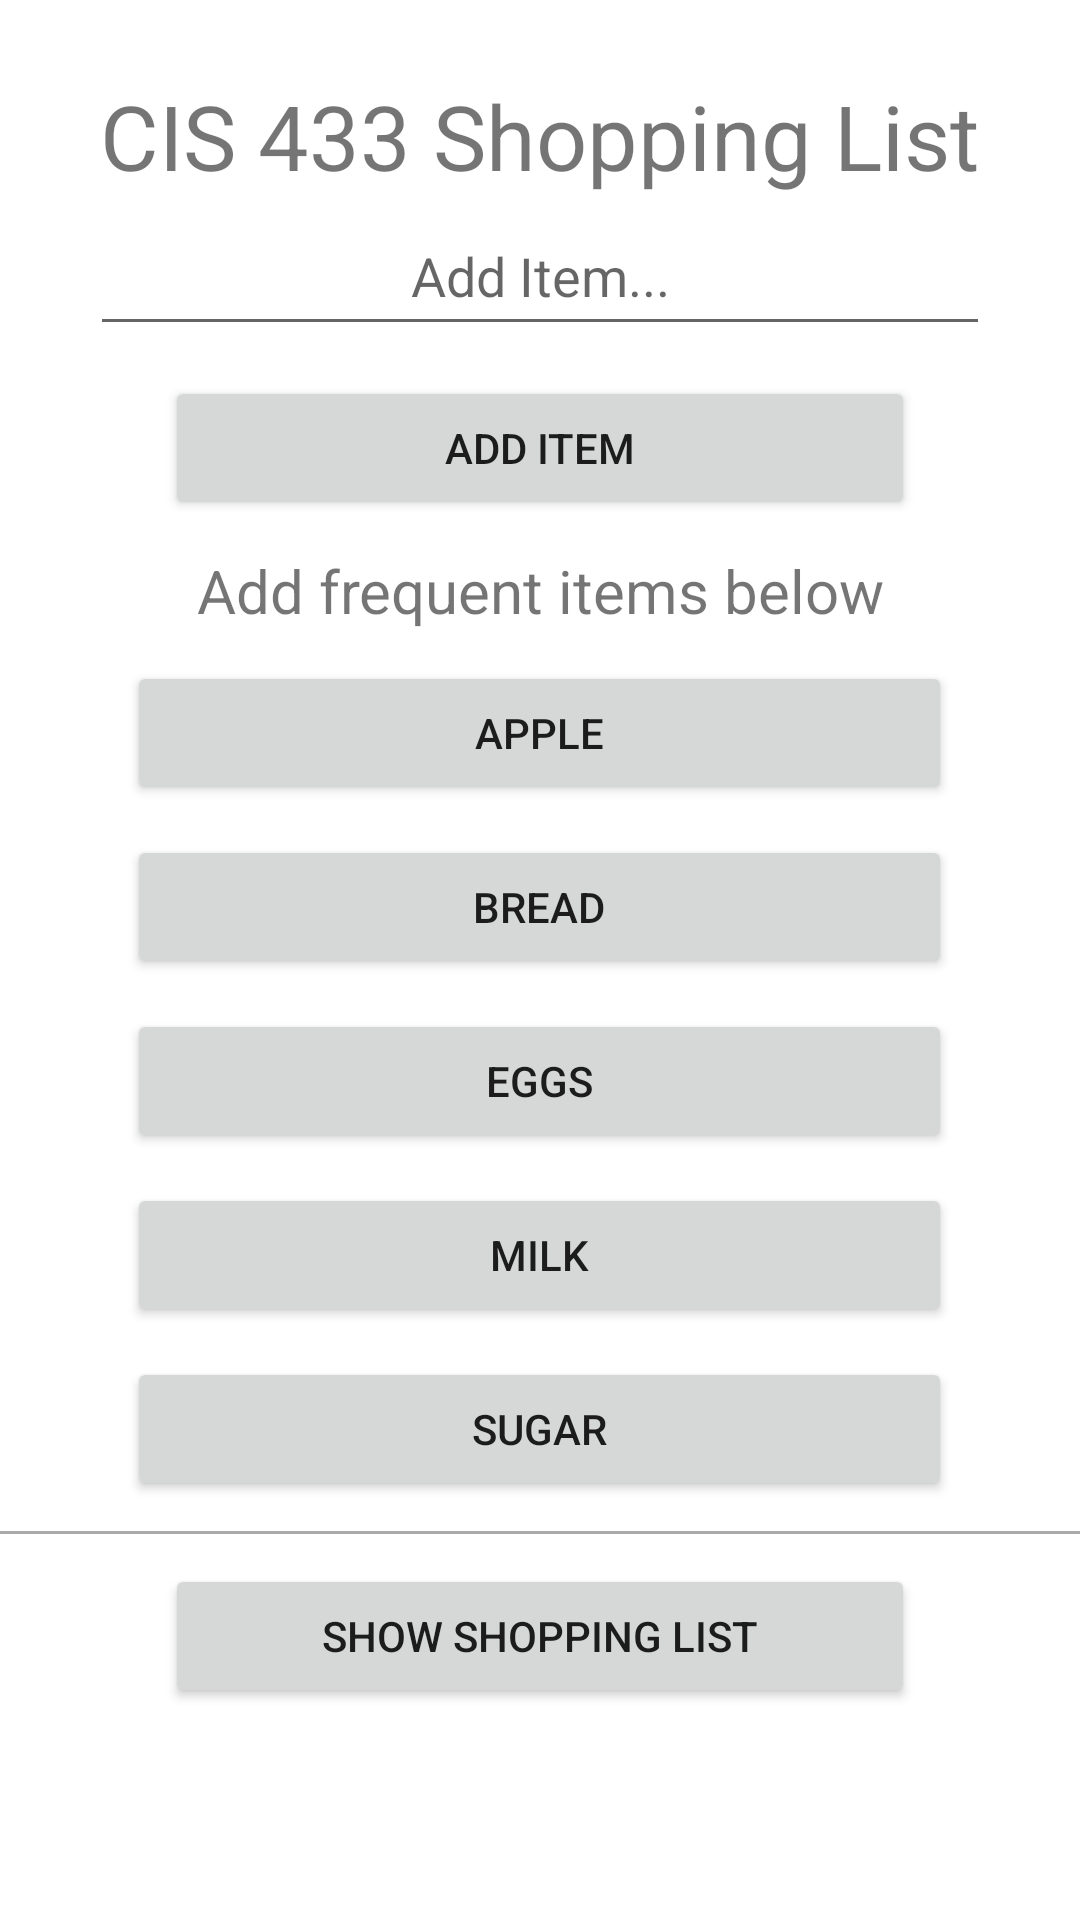

Here is an Android app screen rendered from its layout file. Give the layout XML and the strings, colors and styles it references.
<!-- AndroidManifest.xml: application theme Theme.CIS433Homework2 -->
<!-- res/layout/activity_main.xml -->
<?xml version="1.0" encoding="utf-8"?>
<LinearLayout xmlns:android="http://schemas.android.com/apk/res/android"
    xmlns:app="http://schemas.android.com/apk/res-auto"
    xmlns:tools="http://schemas.android.com/tools"
    android:layout_width="match_parent"
    android:layout_height="match_parent"
    android:orientation="vertical"
    tools:context=".MainActivity">

    <TextView
        android:layout_width="wrap_content"
        android:layout_height="wrap_content"
        android:text="@string/app_title"
        app:layout_constraintBottom_toBottomOf="parent"
        app:layout_constraintEnd_toEndOf="parent"
        app:layout_constraintStart_toStartOf="parent"
        app:layout_constraintTop_toTopOf="parent"
        android:layout_gravity="center"
        android:gravity="center"
        android:layout_marginTop="25dp"
        android:textSize="30sp"/>

    <EditText
        android:id="@+id/addItem"
        android:layout_width="300dp"
        android:layout_height="50dp"
        android:ems="10"
        android:inputType="text"
        android:hint="Add Item..."
        android:layout_gravity="center"
        android:gravity="center"/>

    <Button
        android:id="@+id/addItemButton"
        android:layout_width="250dp"
        android:layout_height="wrap_content"
        android:text="Add Item"
        android:layout_gravity="center"
        android:gravity="center"
        android:layout_marginTop="10dp"
        android:onClick="onAddItemClick"/>

    <TextView
        android:id="@+id/textView"
        android:layout_width="match_parent"
        android:layout_height="wrap_content"
        android:text="@string/frequent_items_label"
        android:layout_gravity="center"
        android:gravity="center"
        android:textSize="20sp"
        android:layout_marginTop="10dp"/>

    <Button
        android:id="@+id/frequent_item_1"
        android:layout_width="275dp"
        android:layout_height="wrap_content"
        android:text="@string/frequent_item_1"
        android:layout_gravity="center"
        android:gravity="center"
        android:layout_marginTop="10dp"
        android:onClick="onFrequentItemClick"/>

    <Button
        android:id="@+id/frequent_item_2"
        android:layout_width="275dp"
        android:layout_height="wrap_content"
        android:text="@string/frequent_item_2"
        android:layout_gravity="center"
        android:gravity="center"
        android:layout_marginTop="10dp"
        android:onClick="onFrequentItemClick"/>

    <Button
        android:id="@+id/frequent_item_3"
        android:layout_width="275dp"
        android:layout_height="wrap_content"
        android:text="@string/frequent_item_3"
        android:layout_gravity="center"
        android:gravity="center"
        android:layout_marginTop="10dp"
        android:onClick="onFrequentItemClick"/>

    <Button
        android:id="@+id/frequent_item_4"
        android:layout_width="275dp"
        android:layout_height="wrap_content"
        android:text="@string/frequent_item_4"
        android:layout_gravity="center"
        android:gravity="center"
        android:layout_marginTop="10dp"
        android:onClick="onFrequentItemClick"/>

    <Button
        android:id="@+id/frequent_item_5"
        android:layout_width="275dp"
        android:layout_height="wrap_content"
        android:text="@string/frequent_item_5"
        android:layout_gravity="center"
        android:gravity="center"
        android:layout_marginTop="10dp"
        android:onClick="onFrequentItemClick"/>

    <View
        android:layout_width="match_parent"
        android:layout_height="1dp"
        android:background="@android:color/darker_gray"
        android:layout_marginTop="10dp"/>

    <Button
        android:id="@+id/showListButton"
        android:layout_width="250dp"
        android:layout_height="wrap_content"
        android:layout_gravity="center"
        android:layout_marginTop="10dp"
        android:gravity="center"
        android:text="Show Shopping List"
        android:onClick="onShowListClick"/>

</LinearLayout>
<!-- resources referenced by this layout -->
<resources>
  <string name="app_title">CIS 433 Shopping List</string>
  <string name="frequent_item_1">Apple</string>
  <string name="frequent_item_2">Bread</string>
  <string name="frequent_item_3">Eggs</string>
  <string name="frequent_item_4">Milk</string>
  <string name="frequent_item_5">Sugar</string>
  <string name="frequent_items_label">Add frequent items below</string>
  <style name="Theme.CIS433Homework2" parent="Theme.MaterialComponents.DayNight.DarkActionBar">
          
          <item name="colorPrimary">@color/purple_500</item>
          <item name="colorPrimaryVariant">@color/purple_700</item>
          <item name="colorOnPrimary">@color/white</item>
          
          <item name="colorSecondary">@color/teal_200</item>
          <item name="colorSecondaryVariant">@color/teal_700</item>
          <item name="colorOnSecondary">@color/black</item>
          
          <item name="android:statusBarColor">?attr/colorPrimaryVariant</item>
          
      </style>
  <!-- not gathered from this repository: default colours our renderer supplied (Android Studio template values) -->
  <color name="purple_500">#FF6200EE</color>
  <color name="purple_700">#FF3700B3</color>
  <color name="teal_200">#FF03DAC5</color>
  <color name="teal_700">#FF018786</color>
  <color name="black">#FF000000</color>
  <color name="white">#FFFFFFFF</color>
</resources>
